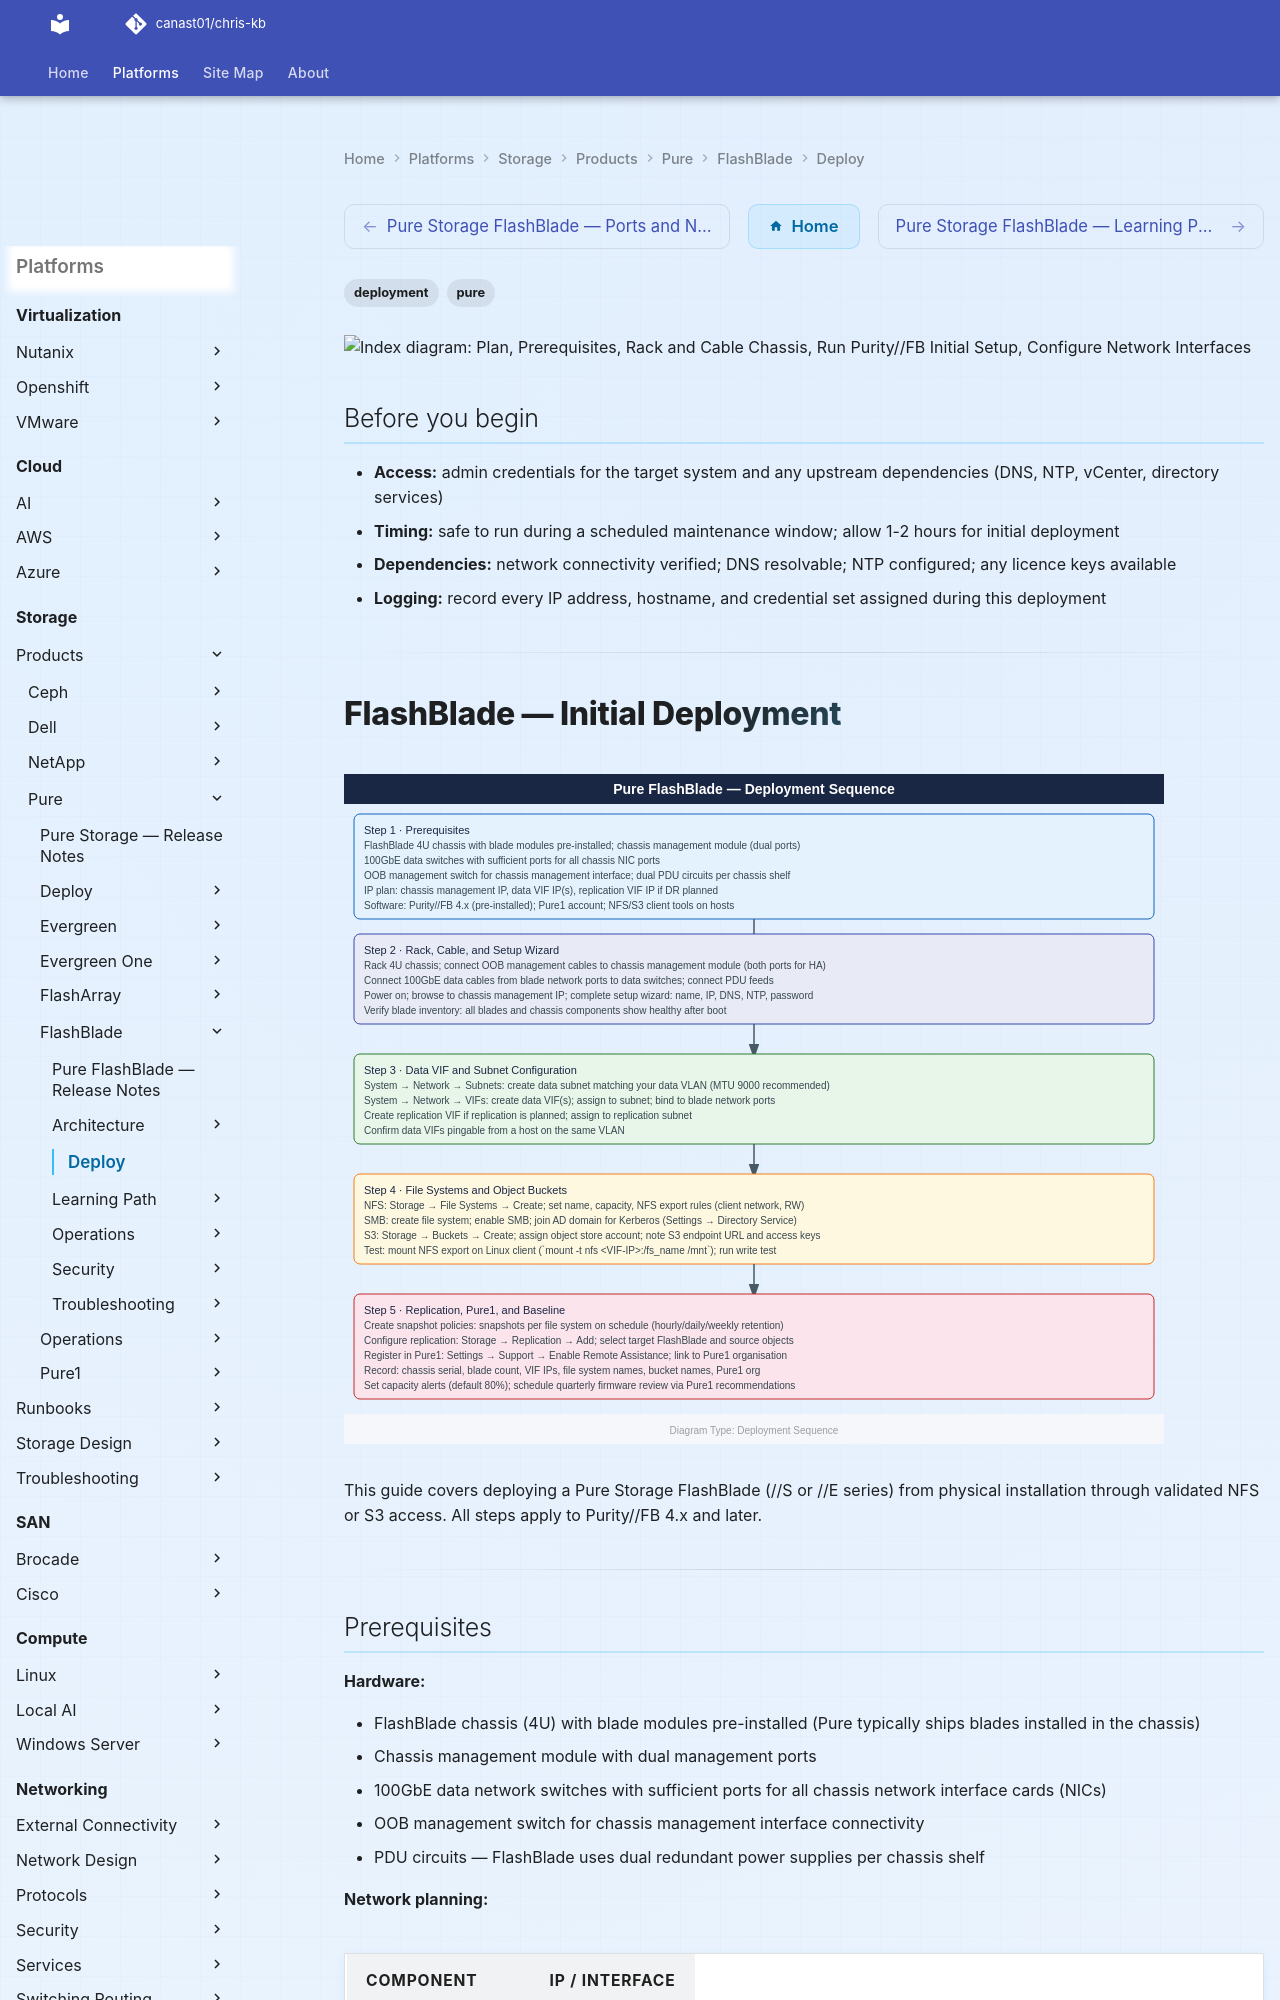

repository: canast01/chris-kb · page: storage/products/pure/flashblade/deploy/index.html · generator: mkdocs

---
tags:
  - deployment
  - pure
search:
  boost: 1.5
---

```d2
direction: right

plan: "Plan" {shape: oval}
prerequisites: "Prerequisites" {shape: rectangle}
rack_and_cable_chassis: "Rack and Cable Chassis" {shape: rectangle}
run_purityfb_initial_setup: "Run Purity//FB Initial Setup" {shape: rectangle}
configure_network_interfaces: "Configure Network Interfaces" {shape: rectangle}
create_first_file_system_nfs_or_buck: "Create First File System (NFS) or Bucket (S3)" {shape: rectangle}
configure_replication: "Configure Replication" {shape: rectangle}
validate: "Validate" {shape: oval}

plan -> prerequisites
prerequisites -> rack_and_cable_chassis
rack_and_cable_chassis -> run_purityfb_initial_setup
run_purityfb_initial_setup -> configure_network_interfaces
configure_network_interfaces -> create_first_file_system_nfs_or_buck
create_first_file_system_nfs_or_buck -> configure_replication
configure_replication -> validate
```

## Before you begin

- **Access:** admin credentials for the target system and any upstream dependencies (DNS, NTP, vCenter, directory services)
- **Timing:** safe to run during a scheduled maintenance window; allow 1-2 hours for initial deployment
- **Dependencies:** network connectivity verified; DNS resolvable; NTP configured; any licence keys available
- **Logging:** record every IP address, hostname, and credential set assigned during this deployment

---

# FlashBlade — Initial Deployment

![FlashBlade — Initial Deployment — Diagram](../../../../../assets/storage-pure-flashblade-deploy-diagram.svg)

This guide covers deploying a Pure Storage FlashBlade (//S or //E series) from physical installation through validated NFS or S3 access. All steps apply to Purity//FB 4.x and later.

---

## Prerequisites

**Hardware:**

- FlashBlade chassis (4U) with blade modules pre-installed (Pure typically ships blades installed in the chassis)
- Chassis management module with dual management ports
- 100GbE data network switches with sufficient ports for all chassis network interface cards (NICs)
- OOB management switch for chassis management interface connectivity
- PDU circuits — FlashBlade uses dual redundant power supplies per chassis shelf

**Network planning:**

| Component                 | IP / Interface |
|---------------------------|----------------|
| Chassis management IP     | 10.0.0.60      |
| Data VIF (NFS/S3)         | 192.168.20.100 |
| Replication VIF           | 10.0.20.60     |

**Software and accounts:**

- Purity//FB 4.x (pre-installed at factory)
- Pure1 account for monitoring
- NFS client tools on hosts (`nfs-utils` on Linux)
- S3 client (AWS CLI or `s3cmd`) if object storage access is needed
- NTP server accessible from management network (critical — S3 authentication depends on accurate time)

---
